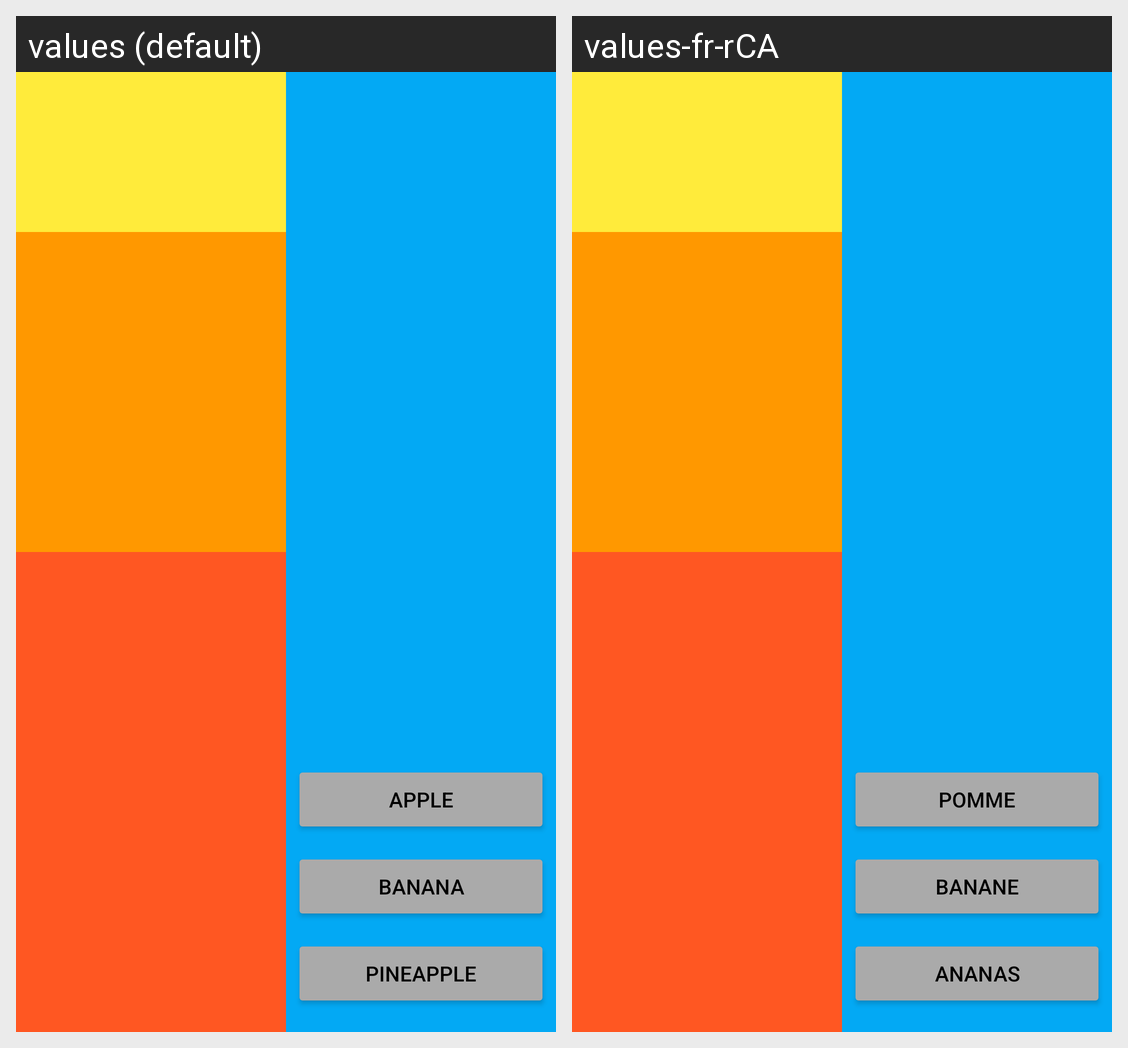

The Android screen above is rendered under two locales of the same app. Produce the string resources it draws, with the default and per-locale values.
Android screen res/layout/page1.xml rendered under 2 locales, left to right: values (default), values-fr-rCA. Device: Nexus 5 (rendered at 1080×1920; each locale shown at half size, 540×960, under a caption strip naming it); theme Theme.Formatif2023Question1.
Strings drawn on this screen, with the default value and each locale's value (text and hints the layout hard-codes, and strings that could not be matched under every locale, appear in the picture but are not listed):

button1
  values: Apple
  values-fr-rCA: Pomme

button2
  values: Banana
  values-fr-rCA: Banane

Button3
  values: Pineapple
  values-fr-rCA: Ananas
